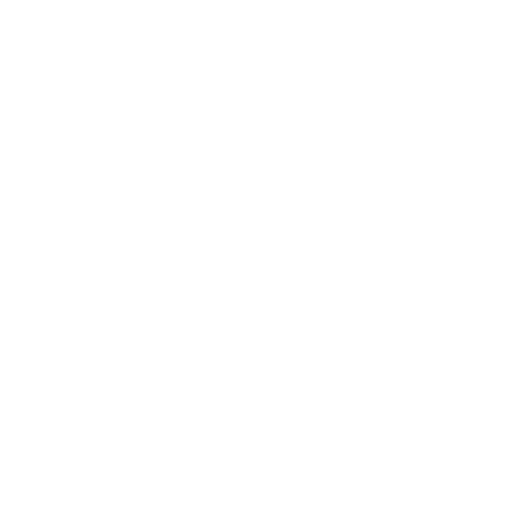
t = 0.00 s
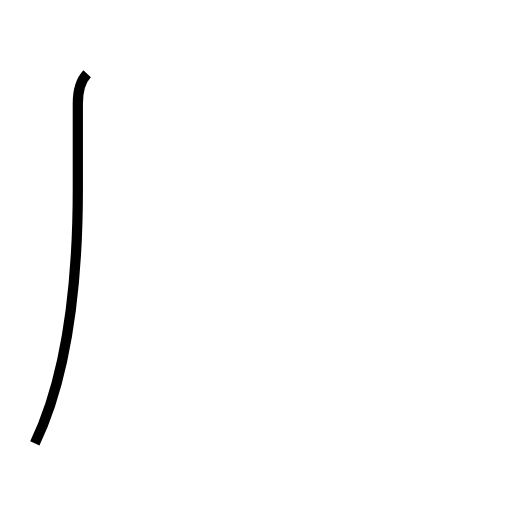
t = 1.11 s
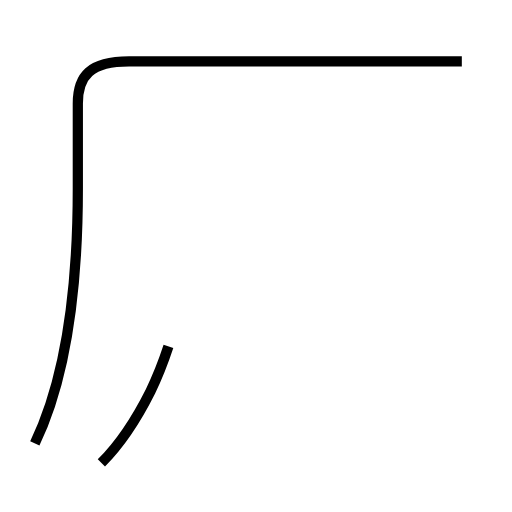
t = 2.61 s
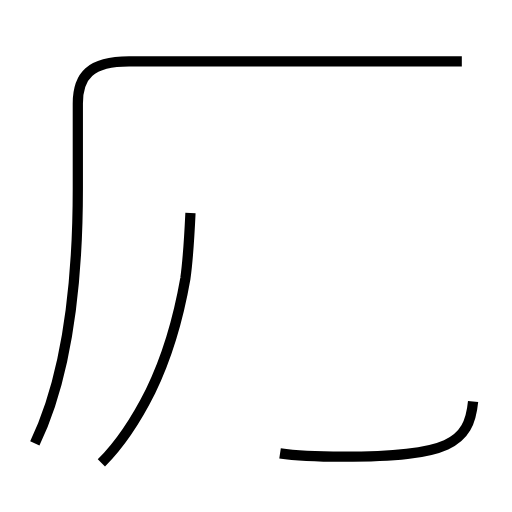
t = 3.66 s
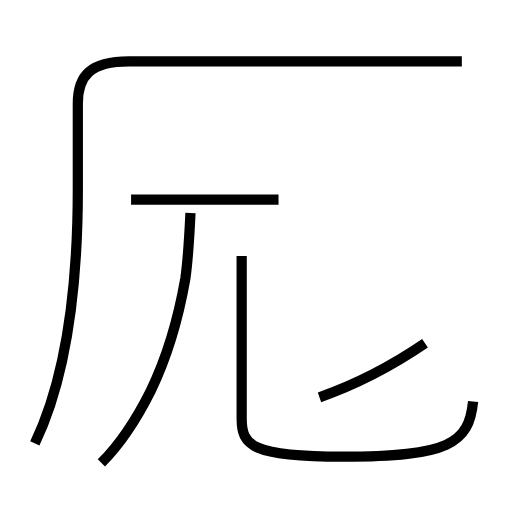
t = 5.09 s
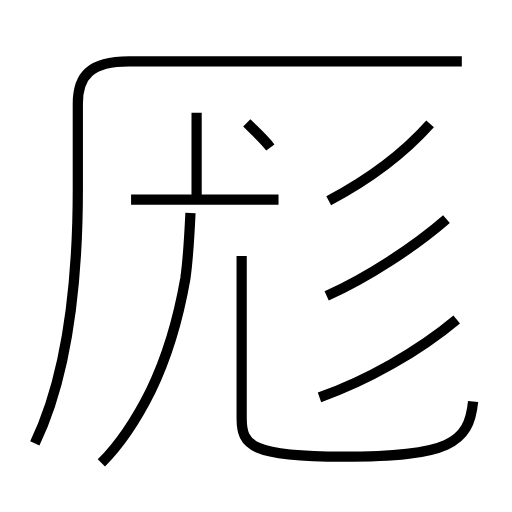
t = 6.35 s

The animated SVG that drew these frames (rendered in a browser with its animation timeline set to each time). Animation: 9 SMIL elements (animate=9); one cycle of 6.35 s.

<?xml version='1.0' encoding='utf-8'?>
<svg viewBox="0.0 -6.0 50.0 50.0" version="1.1" xmlns="http://www.w3.org/2000/svg"><rect x="-1000" y="-1000" width="2000" height="2000" stroke="white" fill="white" /><g style="fill:none;stroke:#000000;stroke-width:1"><path d="M 3.4 -0.7 C 6.0 -6.1 7.6 -13.8 7.6 -25.6 L 7.6 -33.9 C 7.6 -36.6 8.8 -38.0 12.6 -38.0 L 45.1 -38.0 " transform="translate(0.0 38.0)" stroke-dasharray="73.7494667598302" stroke-dashoffset="73.7494667598302"><animate attributeName="stroke-dashoffset" from="73.7494667598302" to="0" dur="2.212484002794906s" begin="0s" fill="freeze" /></path><path d="M 9.9 1.2 C 11.8 -0.7 13.4 -3.2 14.7 -5.8 C 16.2 -8.9 17.4 -12.8 18.1 -16.8 C 18.4 -18.9 18.5 -21.1 18.6 -23.2 " transform="translate(0.0 38.0)" stroke-dasharray="26.493849306916832" stroke-dashoffset="26.493849306916832"><animate attributeName="stroke-dashoffset" from="26.493849306916832" to="0" dur="0.794815479207505s" begin="2.212484002794906s" fill="freeze" /></path><path d="M 46.2 -4.8 C 45.8 -0.7 43.8 0.6 33.5 0.6 C 24.6 0.6 23.6 -0.5 23.6 -3.1 L 23.6 -19.0 " transform="translate(0.0 38.0)" stroke-dasharray="43.253783473989955" stroke-dashoffset="43.253783473989955"><animate attributeName="stroke-dashoffset" from="43.253783473989955" to="0" dur="1.2976135042196986s" begin="3.007299482002411s" fill="freeze" /></path><path d="M 27.2 -24.5 L 12.8 -24.5 " transform="translate(0.0 38.0)" stroke-dasharray="14.399999999999999" stroke-dashoffset="14.399999999999999"><animate attributeName="stroke-dashoffset" from="14.399999999999999" to="0" dur="0.43199999999999994s" begin="4.30491298622211s" fill="freeze" /></path><path d="M 31.2 -5.2 C 35.8 -6.8 40.9 -9.7 44.6 -12.8 " transform="translate(0.0 38.0)" stroke-dasharray="15.481520930000794" stroke-dashoffset="15.481520930000794"><animate attributeName="stroke-dashoffset" from="15.481520930000794" to="0" dur="0.4644456279000238s" begin="4.73691298622211s" fill="freeze" /></path><path d="M 19.2 -33.0 L 19.2 -24.6 " transform="translate(0.0 38.0)" stroke-dasharray="8.399999999999999" stroke-dashoffset="8.399999999999999"><animate attributeName="stroke-dashoffset" from="8.399999999999999" to="0" dur="0.25199999999999995s" begin="5.201358614122134s" fill="freeze" /></path><path d="M 31.9 -15.1 C 35.9 -16.9 40.5 -19.9 43.6 -22.6 " transform="translate(0.0 38.0)" stroke-dasharray="13.940751475118244" stroke-dashoffset="13.940751475118244"><animate attributeName="stroke-dashoffset" from="13.940751475118244" to="0" dur="0.4182225442535473s" begin="5.453358614122134s" fill="freeze" /></path><path d="M 26.4 -29.6 C 25.8 -30.4 24.9 -31.2 24.1 -32.0 " transform="translate(0.0 38.0)" stroke-dasharray="3.3272684922766005" stroke-dashoffset="3.3272684922766005"><animate attributeName="stroke-dashoffset" from="3.3272684922766005" to="0" dur="0.09981805476829801s" begin="5.871581158375681s" fill="freeze" /></path><path d="M 32.1 -24.4 C 35.9 -26.4 39.5 -29.1 42.0 -31.9" transform="translate(0.0 38.0)" stroke-dasharray="12.482299139113001" stroke-dashoffset="12.482299139113001"><animate attributeName="stroke-dashoffset" from="12.482299139113001" to="0" dur="0.37446897417339003s" begin="5.97139921314398s" fill="freeze" /></path></g></svg>
